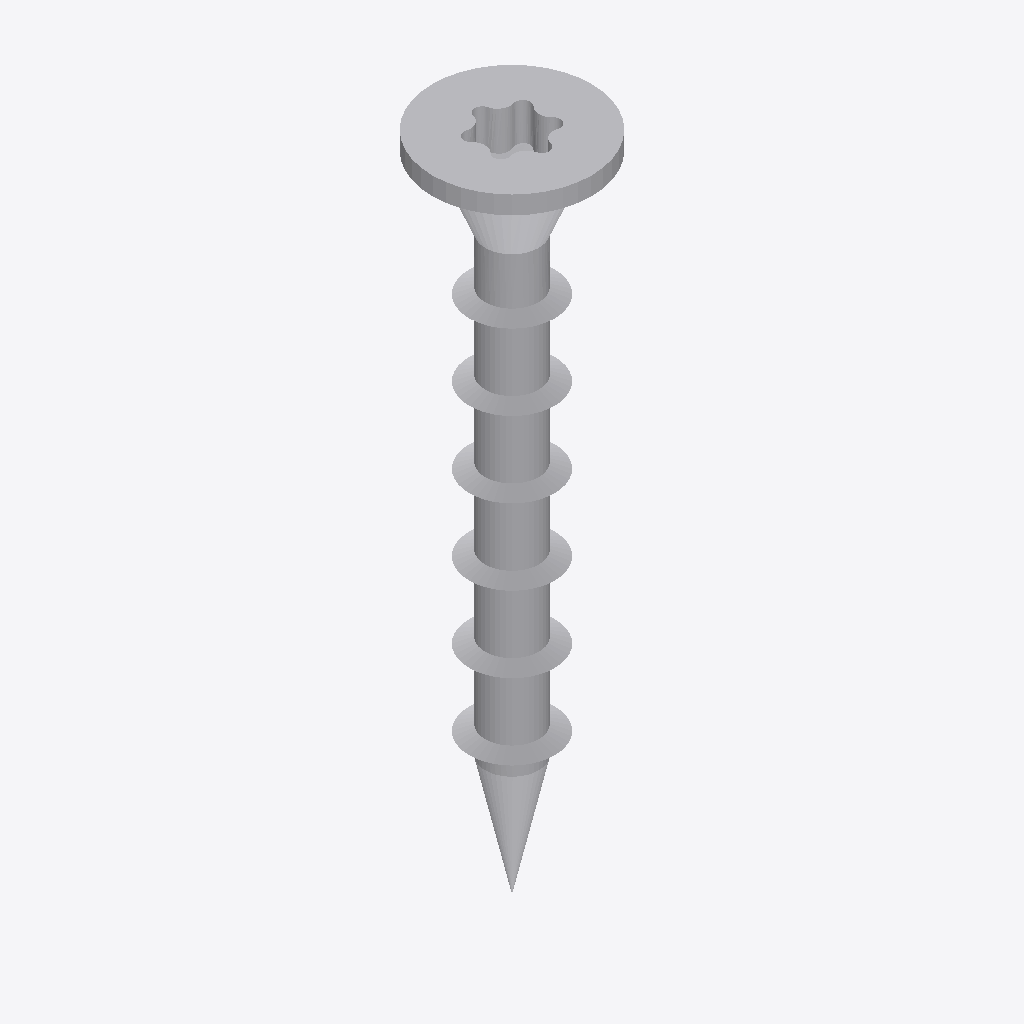
Isometric view of an IFC building model (IFC-SPF (STEP), schema IFC4, length unit metre), seen from the south-west, elements coloured by IFC class: 1 other element (light grey).
Extent 0.213 m × 0.213 m × 0.889 m (x, y, z). Elements (1): 1 IfcBuildingElementProxy.

HEADER;
FILE_DESCRIPTION(('ViewDefinition [TrimBim]','ExchangeRequirement [Any]'),'2;1');
FILE_NAME('TTUFS45X35FT.ifc','2024-06-14T13:25:40',('tronnguyen'),('Trimble'),'TrimBimToIFC ver 1.0','TrimBimToIFC ver 1.0','IFC4 model');
FILE_SCHEMA(('IFC4'));
ENDSEC;
DATA;
#32=IFCPROJECT('0000000000000000000001',#5,'Undefined',$,$,$,$,(#31),#25);
#33=IFCSITE('0000000000000000000002',#5,$,$,$,$,$,$,.ELEMENT.,$,$,$,$,$);
#5636=IFCBUILDINGELEMENTPROXY('36OHp1rln86PGbQu7PYPHP',#5,'Undefined',$,$,#35,#5635,$,$);
ENDSEC;
